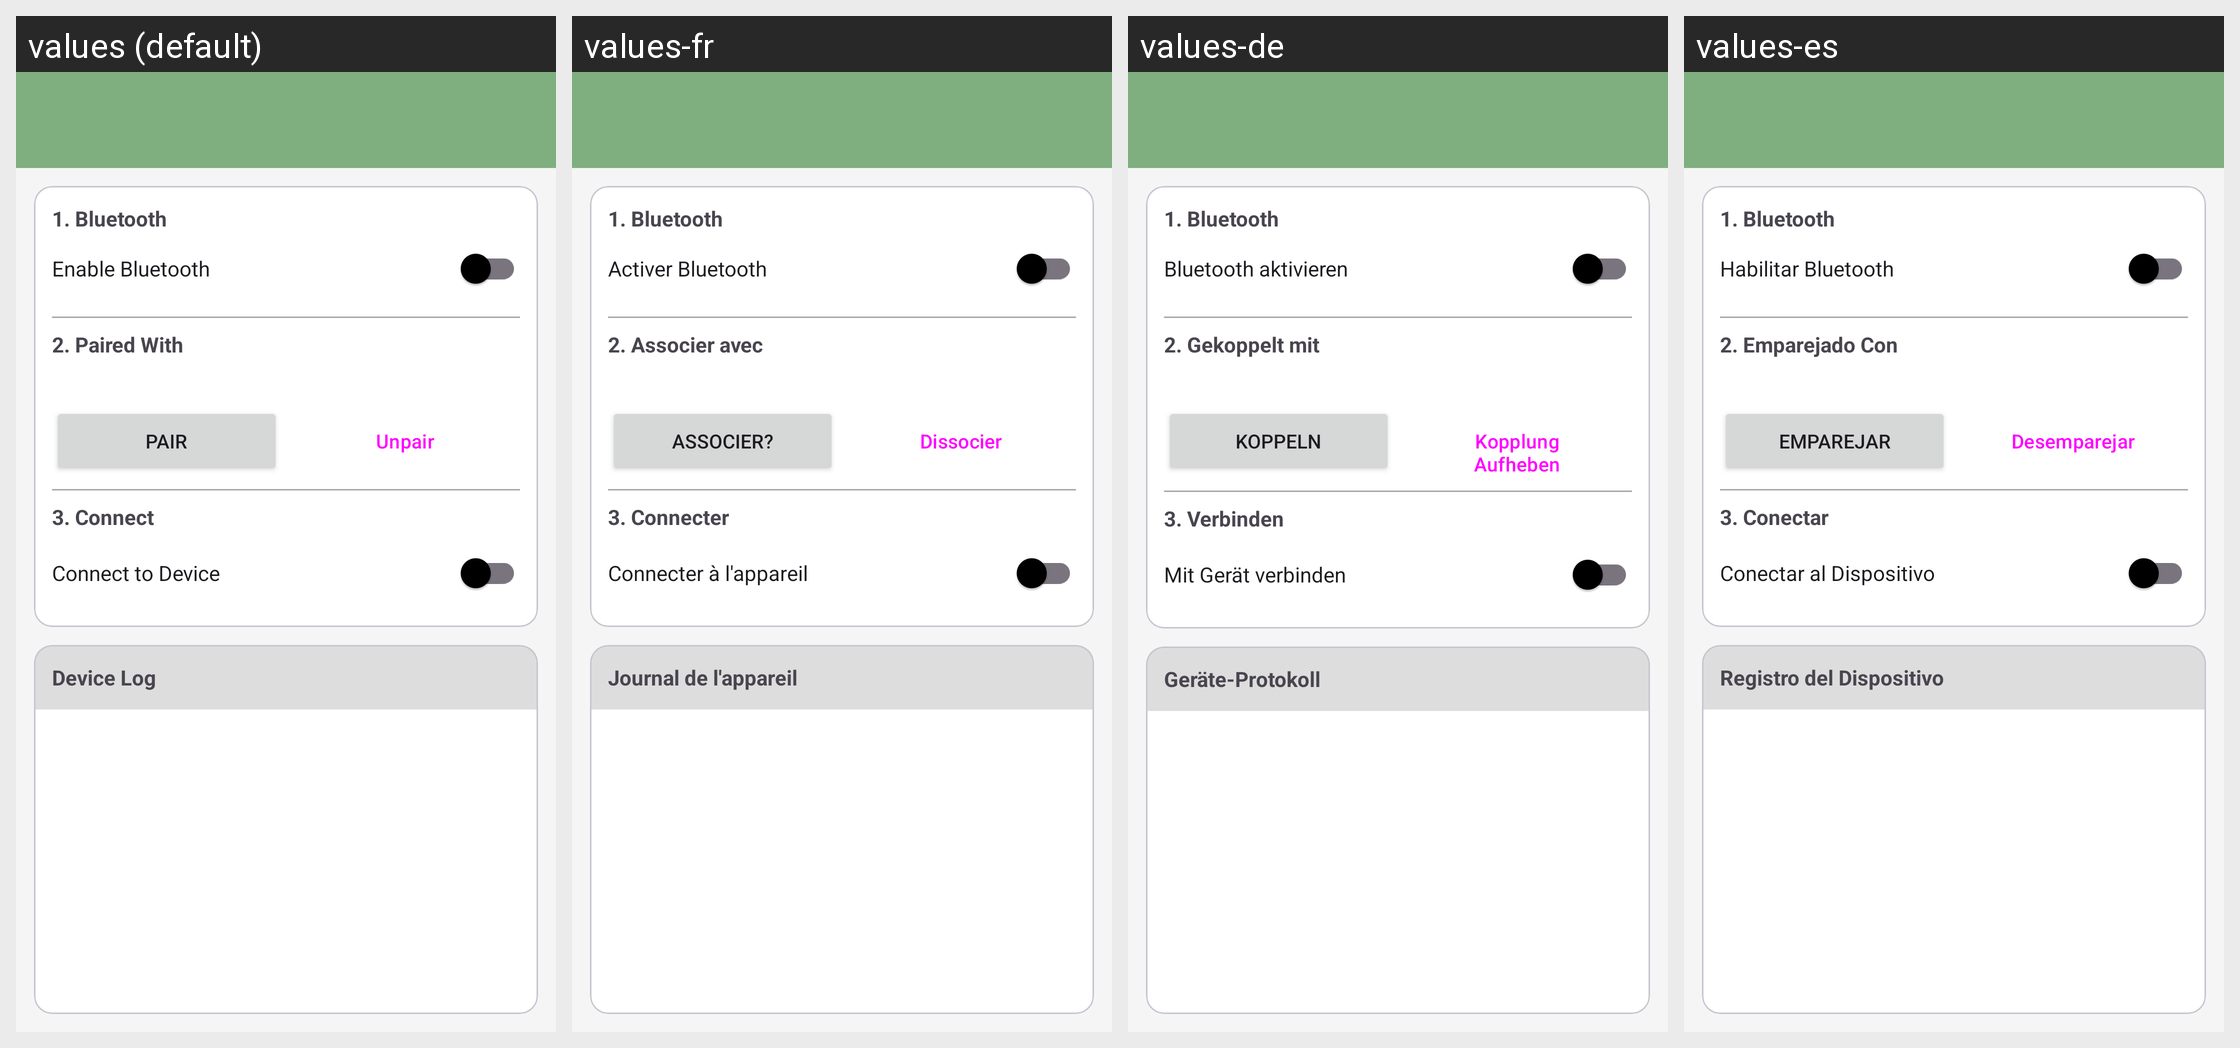

Strings drawn on this Android screen and how each of the app's shown locales translates them:
Android screen res/layout/activity_device.xml rendered under 4 locales, left to right: values (default), values-fr, values-de, values-es. Device: Nexus 5 (rendered at 1080×1920; each locale shown at half size, 540×960, under a caption strip naming it); theme AppTheme.
Other locales in the repository, not shown: values-it, values-pl, values-pt.
Strings drawn on this screen, with the default value and each locale's value (text and hints the layout hard-codes, and strings that could not be matched under every locale, appear in the picture but are not listed):

device_instruction_bluetooth
  values: 1. Bluetooth
  values-fr: 1. Bluetooth
  values-de: 1. Bluetooth
  values-es: 1. Bluetooth

device_enable_bluetooth
  values: Enable Bluetooth
  values-fr: Activer Bluetooth
  values-de: Bluetooth aktivieren
  values-es: Habilitar Bluetooth

device_instruction_pair
  values: 2. Paired With
  values-fr: 2. Associer avec
  values-de: 2. Gekoppelt mit
  values-es: 2. Emparejado Con

device_request_pair
  values: Pair
  values-fr: Associer?
  values-de: Koppeln
  values-es: Emparejar

device_request_unpair
  values: Unpair
  values-fr: Dissocier
  values-de: Kopplung Aufheben
  values-es: Desemparejar

device_instruction_connect
  values: 3. Connect
  values-fr: 3. Connecter
  values-de: 3. Verbinden
  values-es: 3. Conectar

device_connect_to_device
  values: Connect to Device
  values-fr: Connecter à l'appareil
  values-de: Mit Gerät verbinden
  values-es: Conectar al Dispositivo

device_log_title
  values: Device Log
  values-fr: Journal de l'appareil
  values-de: Geräte-Protokoll
  values-es: Registro del Dispositivo
